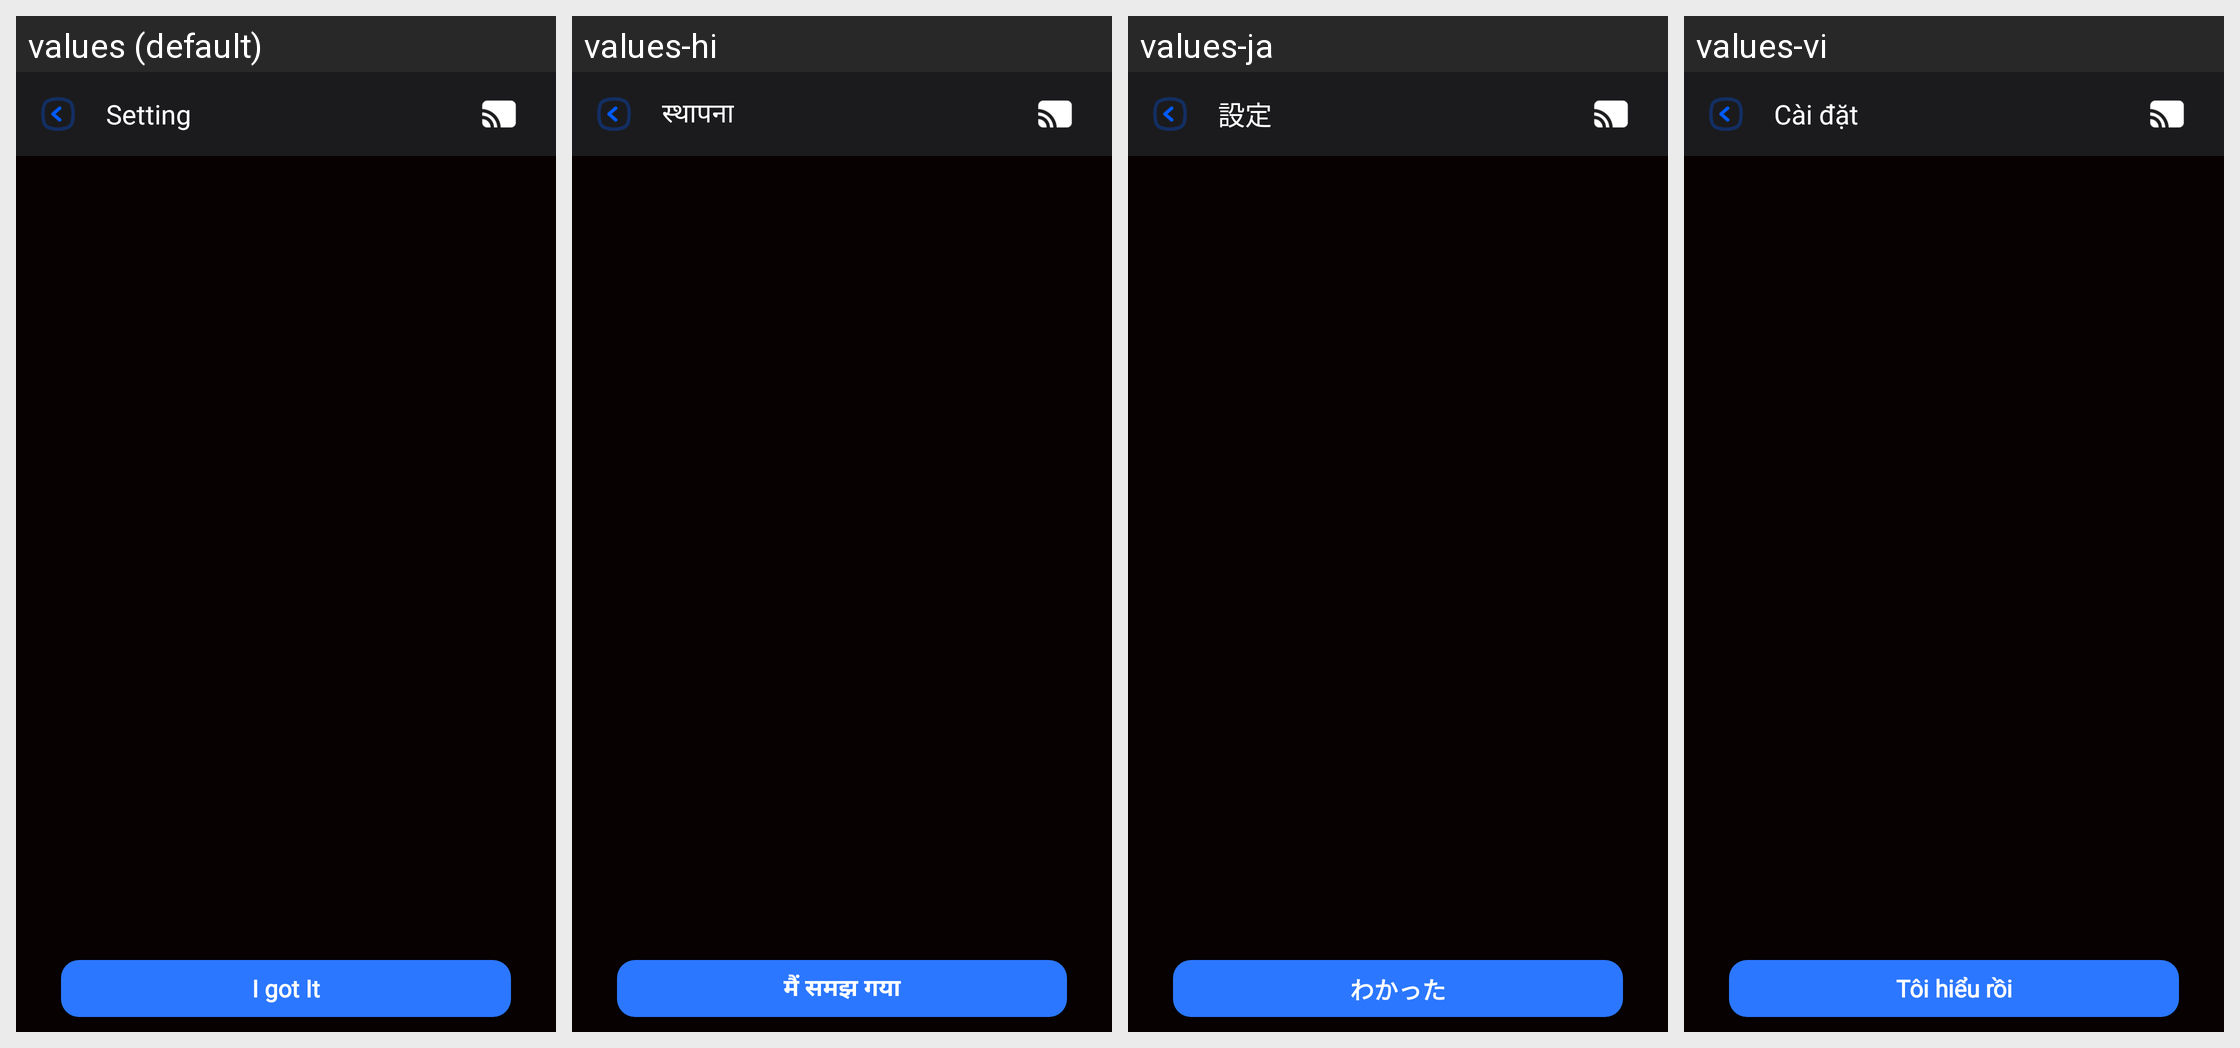

The Android screen above is rendered under several locales of the same app. Produce the string resources it draws, with the default and per-locale values.
Android screen res/layout/activity_how_to_you.xml rendered under 4 locales, left to right: values (default), values-hi, values-ja, values-vi. Device: Nexus 5 (rendered at 1080×1920; each locale shown at half size, 540×960, under a caption strip naming it); theme Theme.CastForChromeCast.
Other locales in the repository, not shown: values-es, values-fi, values-fr, values-in, values-kr, values-no, values-ru, values-tr.
Strings drawn on this screen, with the default value and each locale's value (text and hints the layout hard-codes, and strings that could not be matched under every locale, appear in the picture but are not listed):

i_got_it
  values: I got It
  values-hi: मैं समझ गया
  values-ja: わかった
  values-vi: Tôi hiểu rồi

setting
  values: Setting
  values-hi: स्थापना
  values-ja: 設定
  values-vi: Cài đặt
